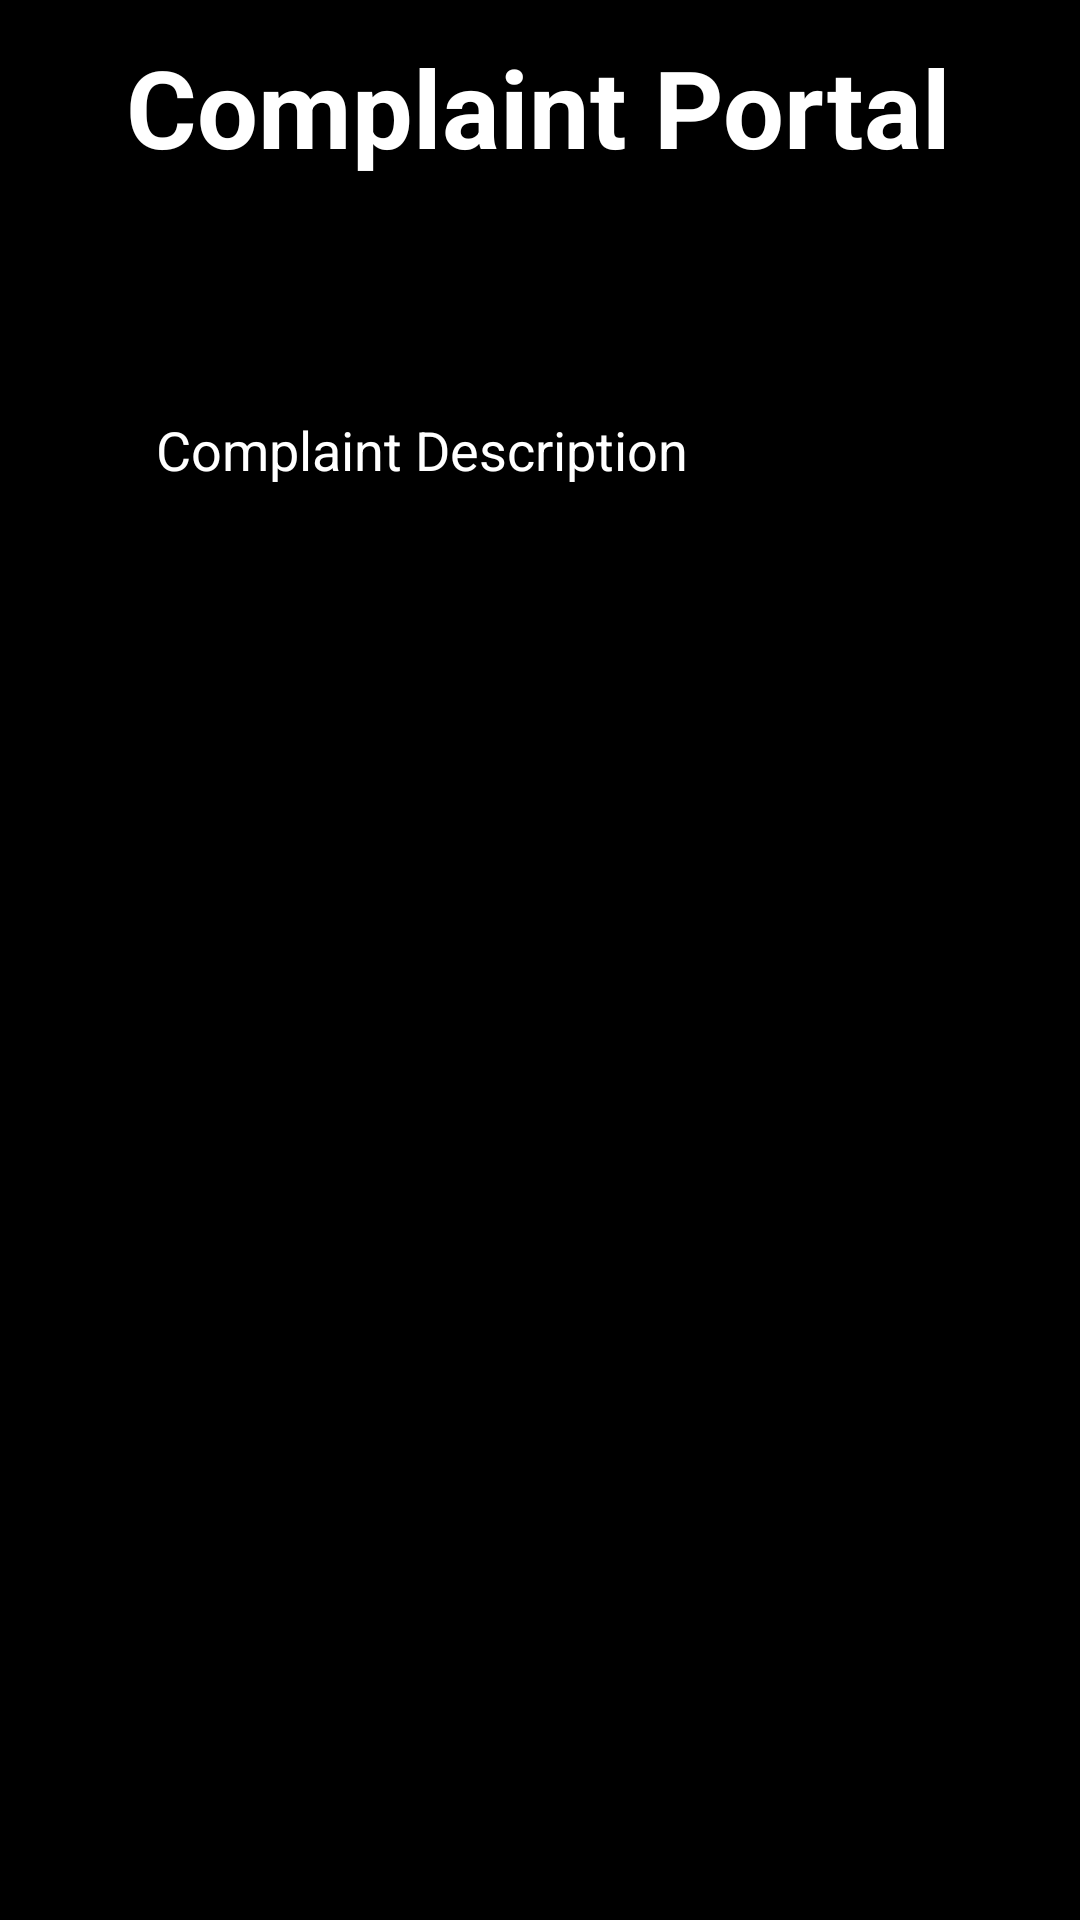

Reconstruct the res/layout file that produces this screen, plus the resources it refers to.
<!-- AndroidManifest.xml: application theme Theme.Online_Hostel_Management_System -->
<!-- res/layout/activity_place_complaint.xml -->
<?xml version="1.0" encoding="utf-8"?>
<androidx.constraintlayout.widget.ConstraintLayout xmlns:android="http://schemas.android.com/apk/res/android"
    xmlns:app="http://schemas.android.com/apk/res-auto"
    xmlns:tools="http://schemas.android.com/tools"
    android:layout_width="match_parent"
    android:layout_height="match_parent"
    tools:context=".PlaceComplaint"
    android:background="@color/black">

    <TextView
        android:id="@+id/pc"
        android:layout_width="wrap_content"
        android:layout_height="wrap_content"
        android:text="Complaint Portal"
        android:textColor="@color/white"
        android:textSize="36sp"
        android:textStyle="bold"
        app:layout_constraintBottom_toBottomOf="parent"
        app:layout_constraintEnd_toEndOf="parent"
        app:layout_constraintHorizontal_bias="0.494"
        app:layout_constraintStart_toStartOf="parent"
        app:layout_constraintTop_toTopOf="parent"
        app:layout_constraintVertical_bias="0.019" />

    <EditText
        android:id="@+id/cdesc"
        android:layout_width="0dp"
        android:layout_height="wrap_content"
        android:layout_marginStart="32dp"
        android:layout_marginEnd="32dp"
        android:background="@drawable/input_bg"
        android:drawablePadding="10dp"
        android:ems="10"
        android:hint="Complaint Description"
        android:lines="3"
        android:paddingLeft="20dp"
        android:paddingTop="10dp"
        android:paddingRight="10dp"
        android:paddingBottom="10dp"
        android:textColor="@color/white"
        android:textColorHint="@color/white"
        app:layout_constraintBottom_toBottomOf="parent"
        app:layout_constraintEnd_toEndOf="parent"
        app:layout_constraintHorizontal_bias="1.0"
        app:layout_constraintStart_toStartOf="parent"
        app:layout_constraintTop_toBottomOf="@+id/pc"
        app:layout_constraintVertical_bias="0.095" />

    <Button
        android:id="@+id/btnsc"
        android:layout_width="0dp"
        android:layout_height="wrap_content"
        android:background="@drawable/btn_bg"
        android:text="Submit Complaint"
        app:layout_constraintBottom_toBottomOf="parent"
        app:layout_constraintEnd_toEndOf="@+id/cdesc"
        app:layout_constraintHorizontal_bias="0.0"
        app:layout_constraintStart_toStartOf="@+id/cdesc"
        app:layout_constraintTop_toBottomOf="@+id/cdesc"
        app:layout_constraintVertical_bias="0.07" />

</androidx.constraintlayout.widget.ConstraintLayout>
<!-- resources referenced by this layout -->
<resources>
  <style name="Theme.Online_Hostel_Management_System" parent="Theme.MaterialComponents.DayNight.DarkActionBar">
          
          <item name="colorPrimary">@color/purple_500</item>
          <item name="colorPrimaryVariant">@color/purple_700</item>
          <item name="colorOnPrimary">@color/white</item>
          
          <item name="colorSecondary">@color/teal_200</item>
          <item name="colorSecondaryVariant">@color/teal_700</item>
          <item name="colorOnSecondary">@color/black</item>
          
          <item name="android:statusBarColor" tools:targetApi="l">?attr/colorPrimaryVariant</item>
          
      </style>
  <!-- not gathered from this repository: default colours our renderer supplied (Android Studio template values) -->
  <color name="purple_500">#FF6200EE</color>
  <color name="purple_700">#FF3700B3</color>
  <color name="teal_200">#FF03DAC5</color>
  <color name="teal_700">#FF018786</color>
  <color name="black">#FF000000</color>
  <color name="white">#FFFFFFFF</color>
</resources>
